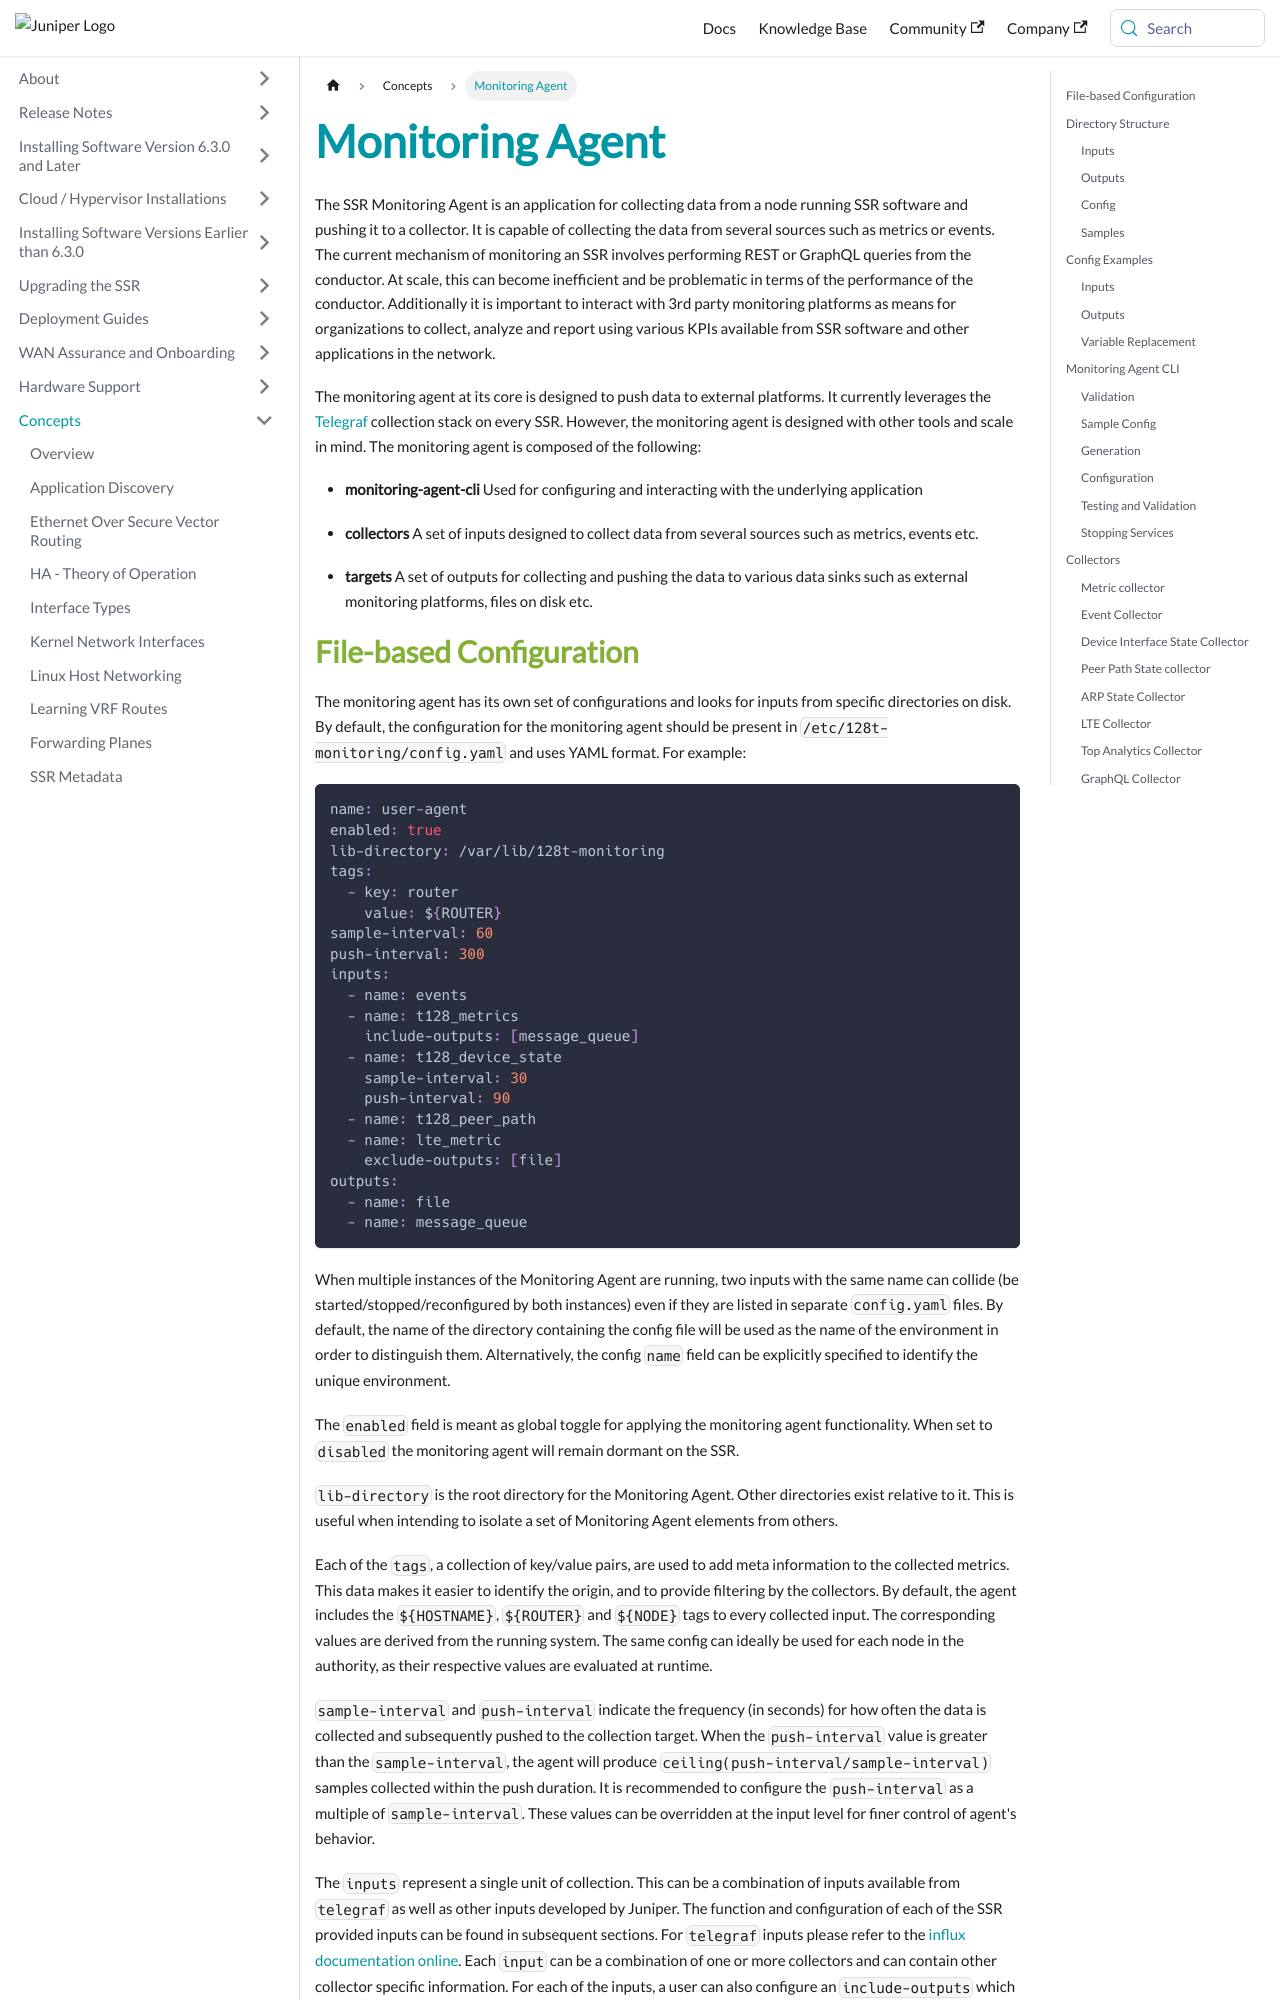

repository: 128technology/docs · page: docs/concepts_monitoring/index.html · generator: docusaurus

---
title: Monitoring Agent
sidebar_label: Monitoring Agent
---

The SSR Monitoring Agent is an application for collecting data from a node running SSR software and pushing it to a collector. It is capable of collecting the data from several sources such as metrics or events. The current mechanism of monitoring an SSR involves performing REST or GraphQL queries from the conductor. At scale, this can become inefficient and be problematic in terms of the performance of the conductor. Additionally it is important to interact with 3rd party monitoring platforms as means for organizations to collect, analyze and report using various KPIs available from SSR software and other applications in the network.

The monitoring agent at its core is designed to push data to external platforms. It currently leverages the [Telegraf](https://www.influxdata.com/time-series-platform/telegraf/) collection stack on every SSR. However, the monitoring agent is designed with other tools and scale in mind. The monitoring agent is composed of the following:

- **monitoring-agent-cli**
  Used for configuring and interacting with the underlying application

- **collectors**
  A set of inputs designed to collect data from several sources such as metrics, events etc.

- **targets**
  A set of outputs for collecting and pushing the data to various data sinks such as external monitoring platforms, files on disk etc.
